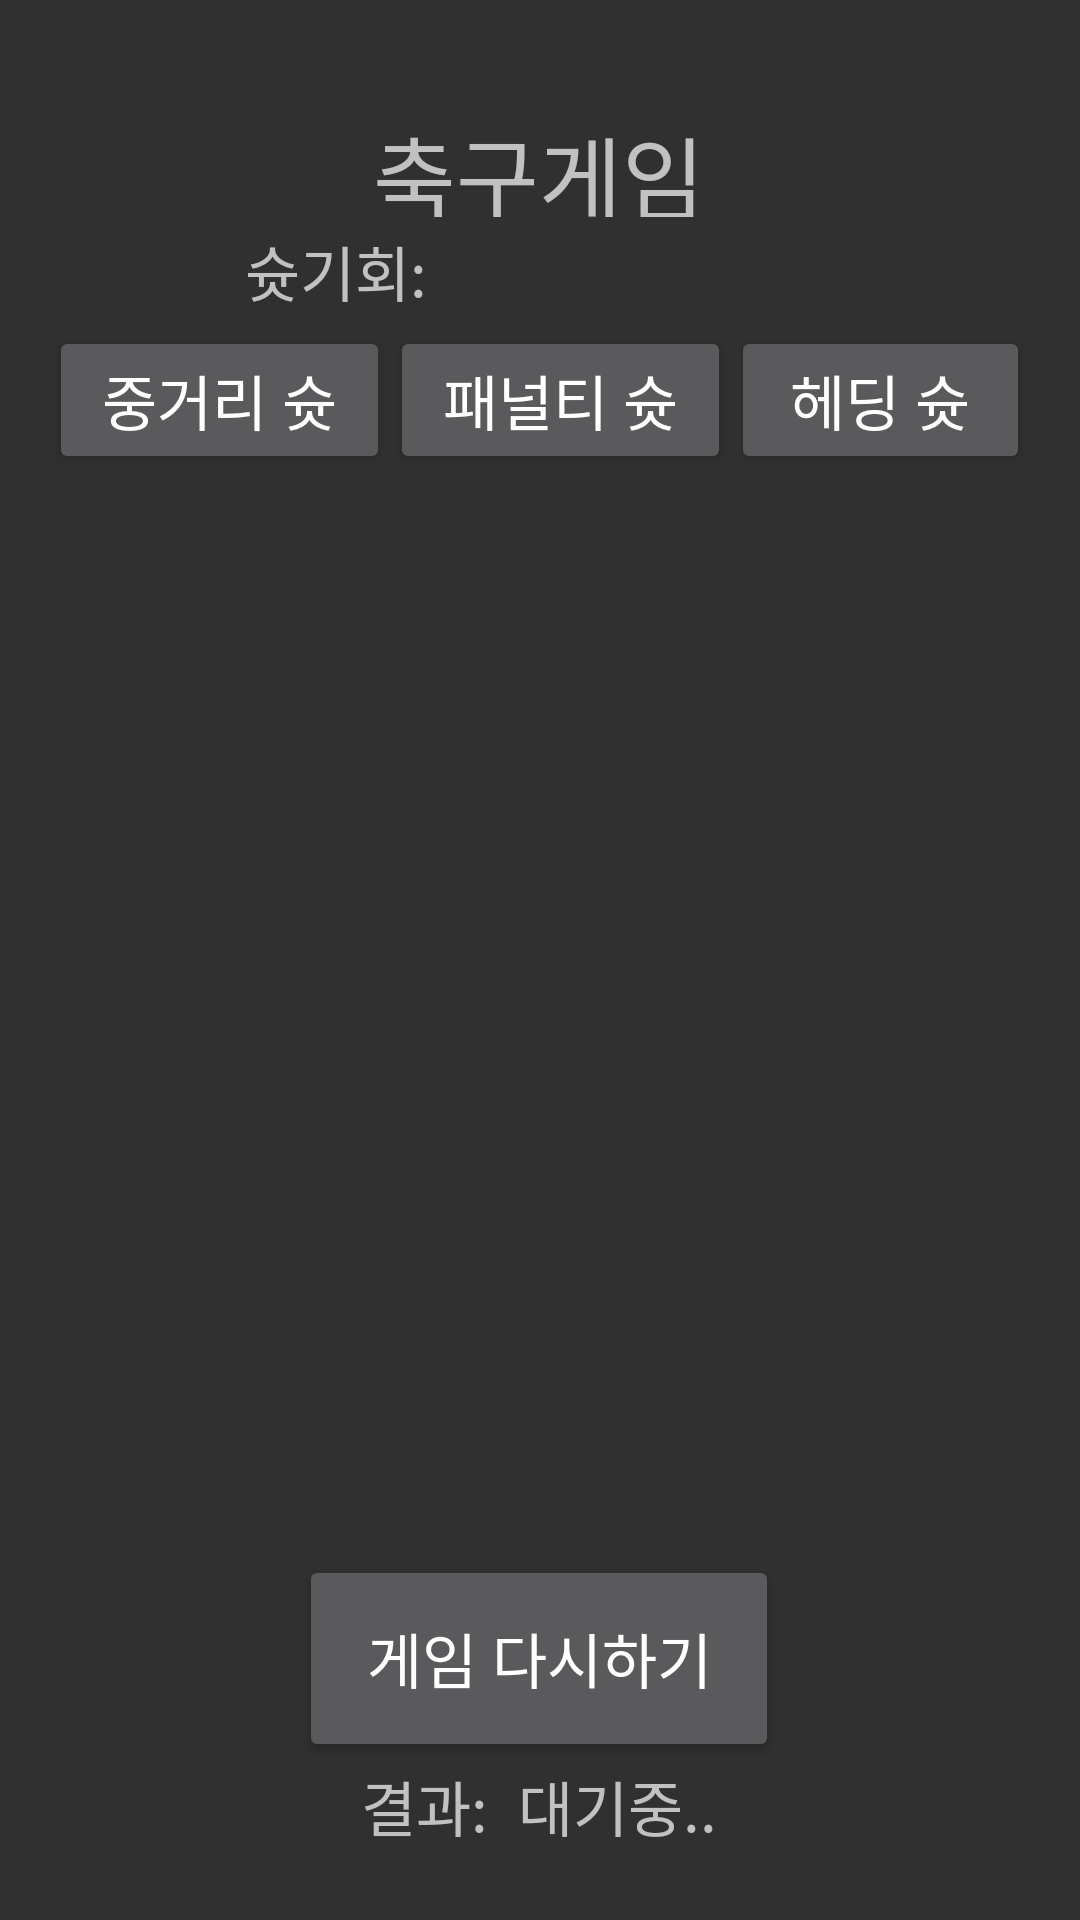

Layout XML and referenced resources for this Android screen:
<!-- AndroidManifest.xml: application theme Theme.Mystudyapp -->
<!-- res/layout/activity_soccer_game.xml -->
<?xml version="1.0" encoding="utf-8"?>
<LinearLayout xmlns:android="http://schemas.android.com/apk/res/android"
    xmlns:app="http://schemas.android.com/apk/res-auto"
    xmlns:tools="http://schemas.android.com/tools"
    android:layout_width="match_parent"
    android:layout_height="match_parent"
    tools:context=".SoccerGame">

    <LinearLayout
        android:layout_width="0dp"
        android:layout_weight="1"
        android:layout_height="729dp"
        android:orientation="horizontal"
        tools:layout_editor_absoluteX="1dp"
        tools:layout_editor_absoluteY="1dp"></LinearLayout>

    <LinearLayout
        android:layout_width="0dp"
        android:layout_weight="20"
        android:layout_height="729dp"
        android:orientation="horizontal"
        tools:layout_editor_absoluteX="1dp"
        tools:layout_editor_absoluteY="1dp">

        <LinearLayout
            android:layout_width="match_parent"
            android:layout_height="match_parent"
            android:orientation="vertical">

            <LinearLayout
                android:layout_width="match_parent"
                android:layout_height="0dp"
                android:layout_weight="1"
                android:orientation="vertical">

                <LinearLayout
                    android:layout_width="match_parent"
                    android:layout_height="0dp"
                    android:layout_weight="1"
                    android:orientation="vertical"></LinearLayout>

                <LinearLayout
                    android:layout_width="match_parent"
                    android:layout_height="0dp"
                    android:layout_weight="1"
                    android:gravity="center"
                    android:orientation="horizontal">

                    <TextView
                        android:layout_width="wrap_content"
                        android:layout_height="wrap_content"
                        android:layout_gravity="center"
                        android:layout_weight="1"
                        android:gravity="center"
                        android:text="축구게임"
                        android:textSize="30dp" />
                </LinearLayout>

                <LinearLayout
                    android:layout_width="match_parent"
                    android:layout_height="0dp"
                    android:layout_gravity="center"
                    android:layout_weight="1"
                    android:gravity="center"
                    android:orientation="horizontal">

                    <TextView
                        android:layout_width="wrap_content"
                        android:layout_height="wrap_content"
                        android:layout_weight="1"
                        android:gravity="center"
                        android:text="슛기회: "
                        android:textSize="20dp" />

                    <TextView
                        android:id="@+id/tvShootN"
                        android:layout_width="wrap_content"
                        android:layout_height="wrap_content"
                        android:layout_weight="1"
                        android:text=""
                        android:textSize="20dp" />
                </LinearLayout>
            </LinearLayout>

            <LinearLayout
                android:layout_width="match_parent"
                android:layout_height="0dp"
                android:layout_weight="0.6"
                android:orientation="horizontal">

                <Button
                    android:id="@+id/mShoot"
                    android:layout_width="wrap_content"
                    android:layout_height="wrap_content"
                    android:layout_weight="1"
                    android:text="중거리 슛"
                    android:textSize="20dp" />

                <Button
                    android:id="@+id/pShoot"
                    android:layout_width="wrap_content"
                    android:layout_height="wrap_content"
                    android:layout_weight="1"
                    android:text="패널티 슛"
                    android:textSize="20dp" />

                <Button
                    android:id="@+id/hShoot"
                    android:layout_width="wrap_content"
                    android:layout_height="wrap_content"
                    android:layout_weight="1"
                    android:text="헤딩 슛"
                    android:textSize="20dp" />
            </LinearLayout>

            <LinearLayout
                android:layout_width="match_parent"
                android:layout_height="0dp"
                android:layout_weight="3.8"
                android:layout_gravity="center"
                android:gravity="center"
                android:orientation="vertical">

                <ImageView
                    android:id="@+id/iv"
                    android:layout_width="match_parent"
                    android:layout_height="0dp"
                    android:layout_weight="5"
                    app:srcCompat="@drawable/andro" />

                <Button
                    android:id="@+id/restart"
                    android:layout_width="160dp"
                    android:layout_height="0dp"
                    android:layout_weight="1"
                    android:gravity="center"
                    android:textSize="20dp"
                    android:text="게임 다시하기" />

            </LinearLayout>

            <LinearLayout
                android:layout_width="match_parent"
                android:layout_height="0dp"
                android:layout_weight="0.5"
                android:orientation="horizontal">

                <TextView
                    android:layout_width="wrap_content"
                    android:layout_height="wrap_content"
                    android:layout_weight="1"
                    android:gravity="right"
                    android:textSize="20dp"
                    android:text="결과: " />

                <TextView
                    android:id="@+id/tvResult"
                    android:layout_width="wrap_content"
                    android:layout_height="wrap_content"
                    android:layout_weight="1"
                    android:textSize="20dp"
                    android:text=" 대기중.." />
            </LinearLayout>

            <LinearLayout
                android:layout_width="match_parent"
                android:layout_height="0dp"
                android:layout_weight="0.8"
                android:orientation="horizontal">

                <TextView
                    android:layout_width="wrap_content"
                    android:layout_height="wrap_content"
                    android:layout_weight="1"
                    android:gravity="right"
                    android:textSize="20dp"
                    android:text="전적: 총" />
                <TextView
                    android:id="@+id/tvTotal"
                    android:layout_width="wrap_content"
                    android:layout_height="wrap_content"
                    android:layout_weight="1"
                    android:gravity="left"
                    android:textSize="20dp"
                    android:text="0" />
                <TextView
                    android:layout_width="wrap_content"
                    android:layout_height="wrap_content"
                    android:layout_weight="1"
                    android:gravity="right"
                    android:textSize="20dp"
                    android:text="골: " />
                <TextView
                    android:id="@+id/tvGoal"
                    android:layout_width="wrap_content"
                    android:layout_height="wrap_content"
                    android:layout_weight="1"
                    android:gravity="left"
                    android:textSize="20dp"
                    android:text="0" />
                <TextView
                    android:layout_width="wrap_content"
                    android:layout_height="wrap_content"
                    android:layout_weight="1"
                    android:gravity="right"
                    android:textSize="20dp"
                    android:text="실패: " />
                <TextView
                    android:id="@+id/tvFail"
                    android:layout_width="wrap_content"
                    android:layout_height="wrap_content"
                    android:layout_weight="1"
                    android:gravity="left"
                    android:textSize="20dp"
                    android:text="0" />
            </LinearLayout>
        </LinearLayout>

    </LinearLayout>

    <LinearLayout
        android:layout_width="0dp"
        android:layout_weight="1"
        android:layout_height="729dp"
        android:orientation="horizontal"
        tools:layout_editor_absoluteX="1dp"
        tools:layout_editor_absoluteY="1dp"></LinearLayout>
</LinearLayout>
<!-- resources referenced by this layout -->
<resources>
  <style name="Theme.Mystudyapp" parent="Theme.AppCompat.NoActionBar">
          
          <item name="colorPrimary">@color/purple_500</item>
          <item name="colorPrimaryVariant">@color/purple_700</item>
          <item name="colorOnPrimary">@color/white</item>
          
          <item name="colorSecondary">@color/teal_200</item>
          <item name="colorSecondaryVariant">@color/teal_700</item>
          <item name="colorOnSecondary">@color/black</item>
          
          <item name="android:statusBarColor">?attr/colorPrimaryVariant</item>
          
      </style>
  <!-- not gathered from this repository: default colours our renderer supplied (Android Studio template values) -->
  <color name="purple_500">#FF6200EE</color>
  <color name="purple_700">#FF3700B3</color>
  <color name="teal_200">#FF03DAC5</color>
  <color name="teal_700">#FF018786</color>
  <color name="black">#FF000000</color>
  <color name="white">#FFFFFFFF</color>
</resources>
